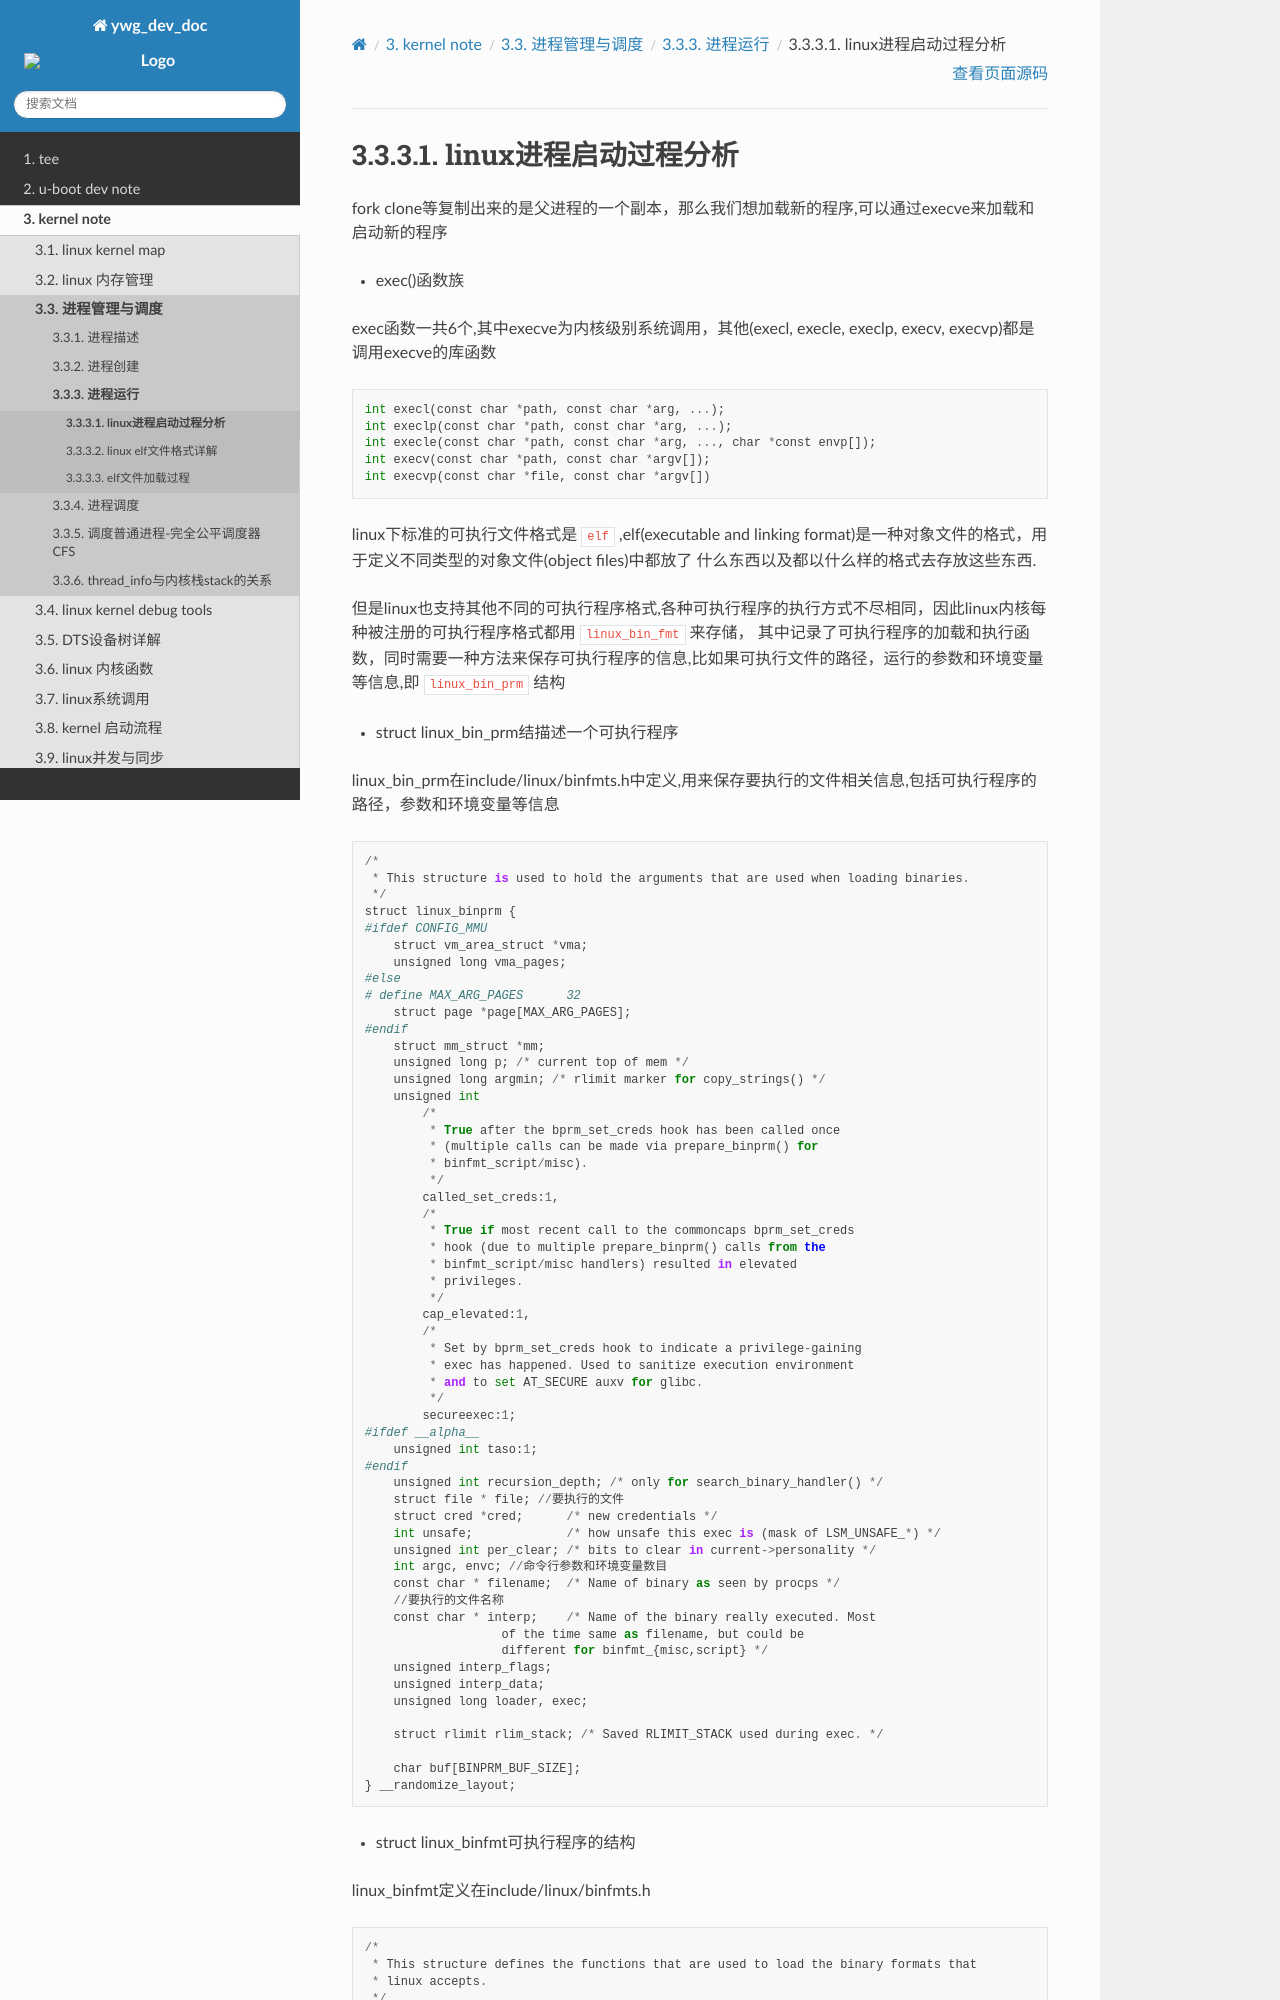

repository: hkdywg/doc_development · page: build/html/kernel/process/process_run/do_execve_index.html · generator: sphinx

linux进程启动过程分析
=====================

fork clone等复制出来的是父进程的一个副本，那么我们想加载新的程序,可以通过execve来加载和启动新的程序

- exec()函数族

exec函数一共6个,其中execve为内核级别系统调用，其他(execl, execle, execlp, execv, execvp)都是调用execve的库函数

::
    
    int execl(const char *path, const char *arg, ...);
    int execlp(const char *path, const char *arg, ...);
    int execle(const char *path, const char *arg, ..., char *const envp[]);
    int execv(const char *path, const char *argv[]);
    int execvp(const char *file, const char *argv[]) 


linux下标准的可执行文件格式是 ``elf`` ,elf(executable and linking format)是一种对象文件的格式，用于定义不同类型的对象文件(object files)中都放了
什么东西以及都以什么样的格式去存放这些东西.

但是linux也支持其他不同的可执行程序格式,各种可执行程序的执行方式不尽相同，因此linux内核每种被注册的可执行程序格式都用 ``linux_bin_fmt`` 来存储，
其中记录了可执行程序的加载和执行函数，同时需要一种方法来保存可执行程序的信息,比如果可执行文件的路径，运行的参数和环境变量等信息,即 ``linux_bin_prm`` 结构

- struct linux_bin_prm结描述一个可执行程序

linux_bin_prm在include/linux/binfmts.h中定义,用来保存要执行的文件相关信息,包括可执行程序的路径，参数和环境变量等信息

::

    
    /*
     * This structure is used to hold the arguments that are used when loading binaries.
     */
    struct linux_binprm {
    #ifdef CONFIG_MMU
        struct vm_area_struct *vma;
        unsigned long vma_pages;
    #else
    # define MAX_ARG_PAGES	32
        struct page *page[MAX_ARG_PAGES];
    #endif
        struct mm_struct *mm;
        unsigned long p; /* current top of mem */
        unsigned long argmin; /* rlimit marker for copy_strings() */
        unsigned int
            /*
             * True after the bprm_set_creds hook has been called once
             * (multiple calls can be made via prepare_binprm() for
             * binfmt_script/misc).
             */
            called_set_creds:1,
            /*
             * True if most recent call to the commoncaps bprm_set_creds
             * hook (due to multiple prepare_binprm() calls from the
             * binfmt_script/misc handlers) resulted in elevated
             * privileges.
             */
            cap_elevated:1,
            /*
             * Set by bprm_set_creds hook to indicate a privilege-gaining
             * exec has happened. Used to sanitize execution environment
             * and to set AT_SECURE auxv for glibc.
             */
            secureexec:1;
    #ifdef __alpha__
        unsigned int taso:1;
    #endif
        unsigned int recursion_depth; /* only for search_binary_handler() */
        struct file * file; //要执行的文件
        struct cred *cred;	/* new credentials */
        int unsafe;		/* how unsafe this exec is (mask of LSM_UNSAFE_*) */
        unsigned int per_clear;	/* bits to clear in current->personality */
        int argc, envc; //命令行参数和环境变量数目
        const char * filename;	/* Name of binary as seen by procps */
        //要执行的文件名称
        const char * interp;	/* Name of the binary really executed. Most
                       of the time same as filename, but could be
                       different for binfmt_{misc,script} */
        unsigned interp_flags;
        unsigned interp_data;
        unsigned long loader, exec;

        struct rlimit rlim_stack; /* Saved RLIMIT_STACK used during exec. */

        char buf[BINPRM_BUF_SIZE];
    } __randomize_layout;

- struct linux_binfmt可执行程序的结构

linux_binfmt定义在include/linux/binfmts.h

::

    /*
     * This structure defines the functions that are used to load the binary formats that
     * linux accepts.
     */
    struct linux_binfmt {
        struct list_head lh;
        struct module *module;
        int (*load_binary)(struct linux_binprm *);
        int (*load_shlib)(struct file *);
        int (*core_dump)(struct coredump_params *cprm);
        unsigned long min_coredump;	/* minimal dump size */
    } __randomize_layout;
